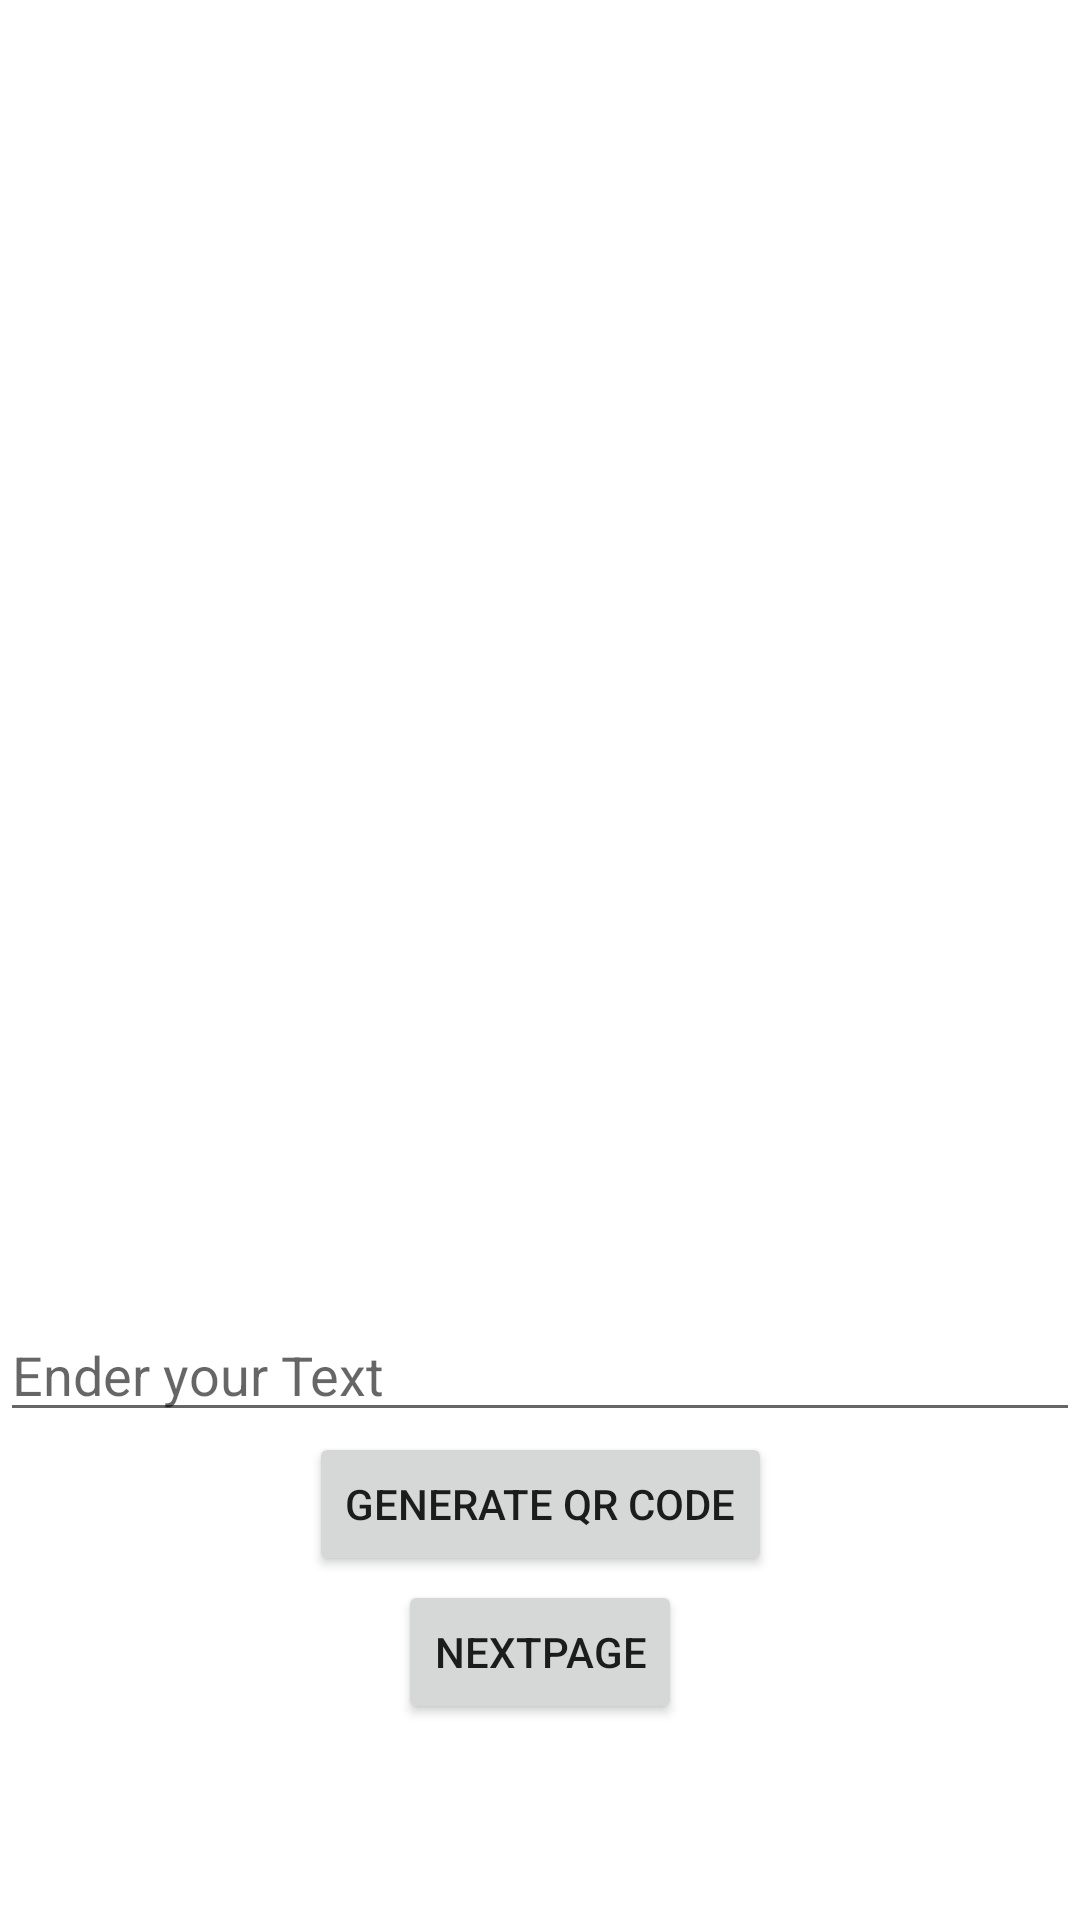

The Android layout XML behind this screen, and the referenced resources:
<!-- AndroidManifest.xml: application theme Theme.GenarateQRCode -->
<!-- res/layout/activity_main.xml -->
<?xml version="1.0" encoding="utf-8"?>
<androidx.constraintlayout.widget.ConstraintLayout xmlns:android="http://schemas.android.com/apk/res/android"
    xmlns:app="http://schemas.android.com/apk/res-auto"
    xmlns:tools="http://schemas.android.com/tools"
    android:layout_width="match_parent"
    android:layout_height="match_parent"
    tools:context=".MainActivity">

    <ImageView
        android:id="@+id/ivQRCode"
        android:layout_width="200dp"
        android:layout_height="200dp"
        android:src="@mipmap/ic_launcher"
        app:layout_constraintBottom_toBottomOf="parent"
        app:layout_constraintEnd_toEndOf="parent"
        app:layout_constraintStart_toStartOf="parent"
        app:layout_constraintTop_toTopOf="parent" />

    <EditText
        android:id="@+id/etData"
        android:layout_width="match_parent"
        android:layout_height="wrap_content"
        android:layout_marginTop="16dp"
        android:hint="Ender your Text"
        app:layout_constraintEnd_toEndOf="parent"
        app:layout_constraintHorizontal_bias="0.5"
        app:layout_constraintStart_toStartOf="parent"
        app:layout_constraintTop_toBottomOf="@+id/ivQRCode" />

    <Button
        android:id="@+id/btnGenerateQRCode"
        android:layout_width="wrap_content"
        android:layout_height="wrap_content"
        android:layout_marginBottom="16dp"
        android:text="Generate QR Code"
        app:layout_constraintEnd_toEndOf="parent"
        app:layout_constraintStart_toStartOf="parent"
        app:layout_constraintTop_toBottomOf="@+id/etData" />
    <Button
        android:id="@+id/btnGoNextPage"
        android:layout_width="wrap_content"
        android:layout_height="wrap_content"
        android:layout_marginBottom="16dp"
        android:text="NextPage"
        app:layout_constraintBottom_toBottomOf="parent"
        app:layout_constraintEnd_toEndOf="parent"
        app:layout_constraintStart_toStartOf="parent"
        app:layout_constraintTop_toBottomOf="@+id/etData" />


</androidx.constraintlayout.widget.ConstraintLayout>
<!-- resources referenced by this layout -->
<resources>
  <style name="Theme.GenarateQRCode" parent="Theme.MaterialComponents.DayNight.DarkActionBar">
          
          <item name="colorPrimary">@color/purple_500</item>
          <item name="colorPrimaryVariant">@color/purple_700</item>
          <item name="colorOnPrimary">@color/white</item>
          
          <item name="colorSecondary">@color/teal_200</item>
          <item name="colorSecondaryVariant">@color/teal_700</item>
          <item name="colorOnSecondary">@color/black</item>
          
          <item name="android:statusBarColor">?attr/colorPrimaryVariant</item>
          
      </style>
  <!-- not gathered from this repository: default colours our renderer supplied (Android Studio template values) -->
  <color name="purple_500">#FF6200EE</color>
  <color name="purple_700">#FF3700B3</color>
  <color name="teal_200">#FF03DAC5</color>
  <color name="teal_700">#FF018786</color>
  <color name="black">#FF000000</color>
  <color name="white">#FFFFFFFF</color>
</resources>
